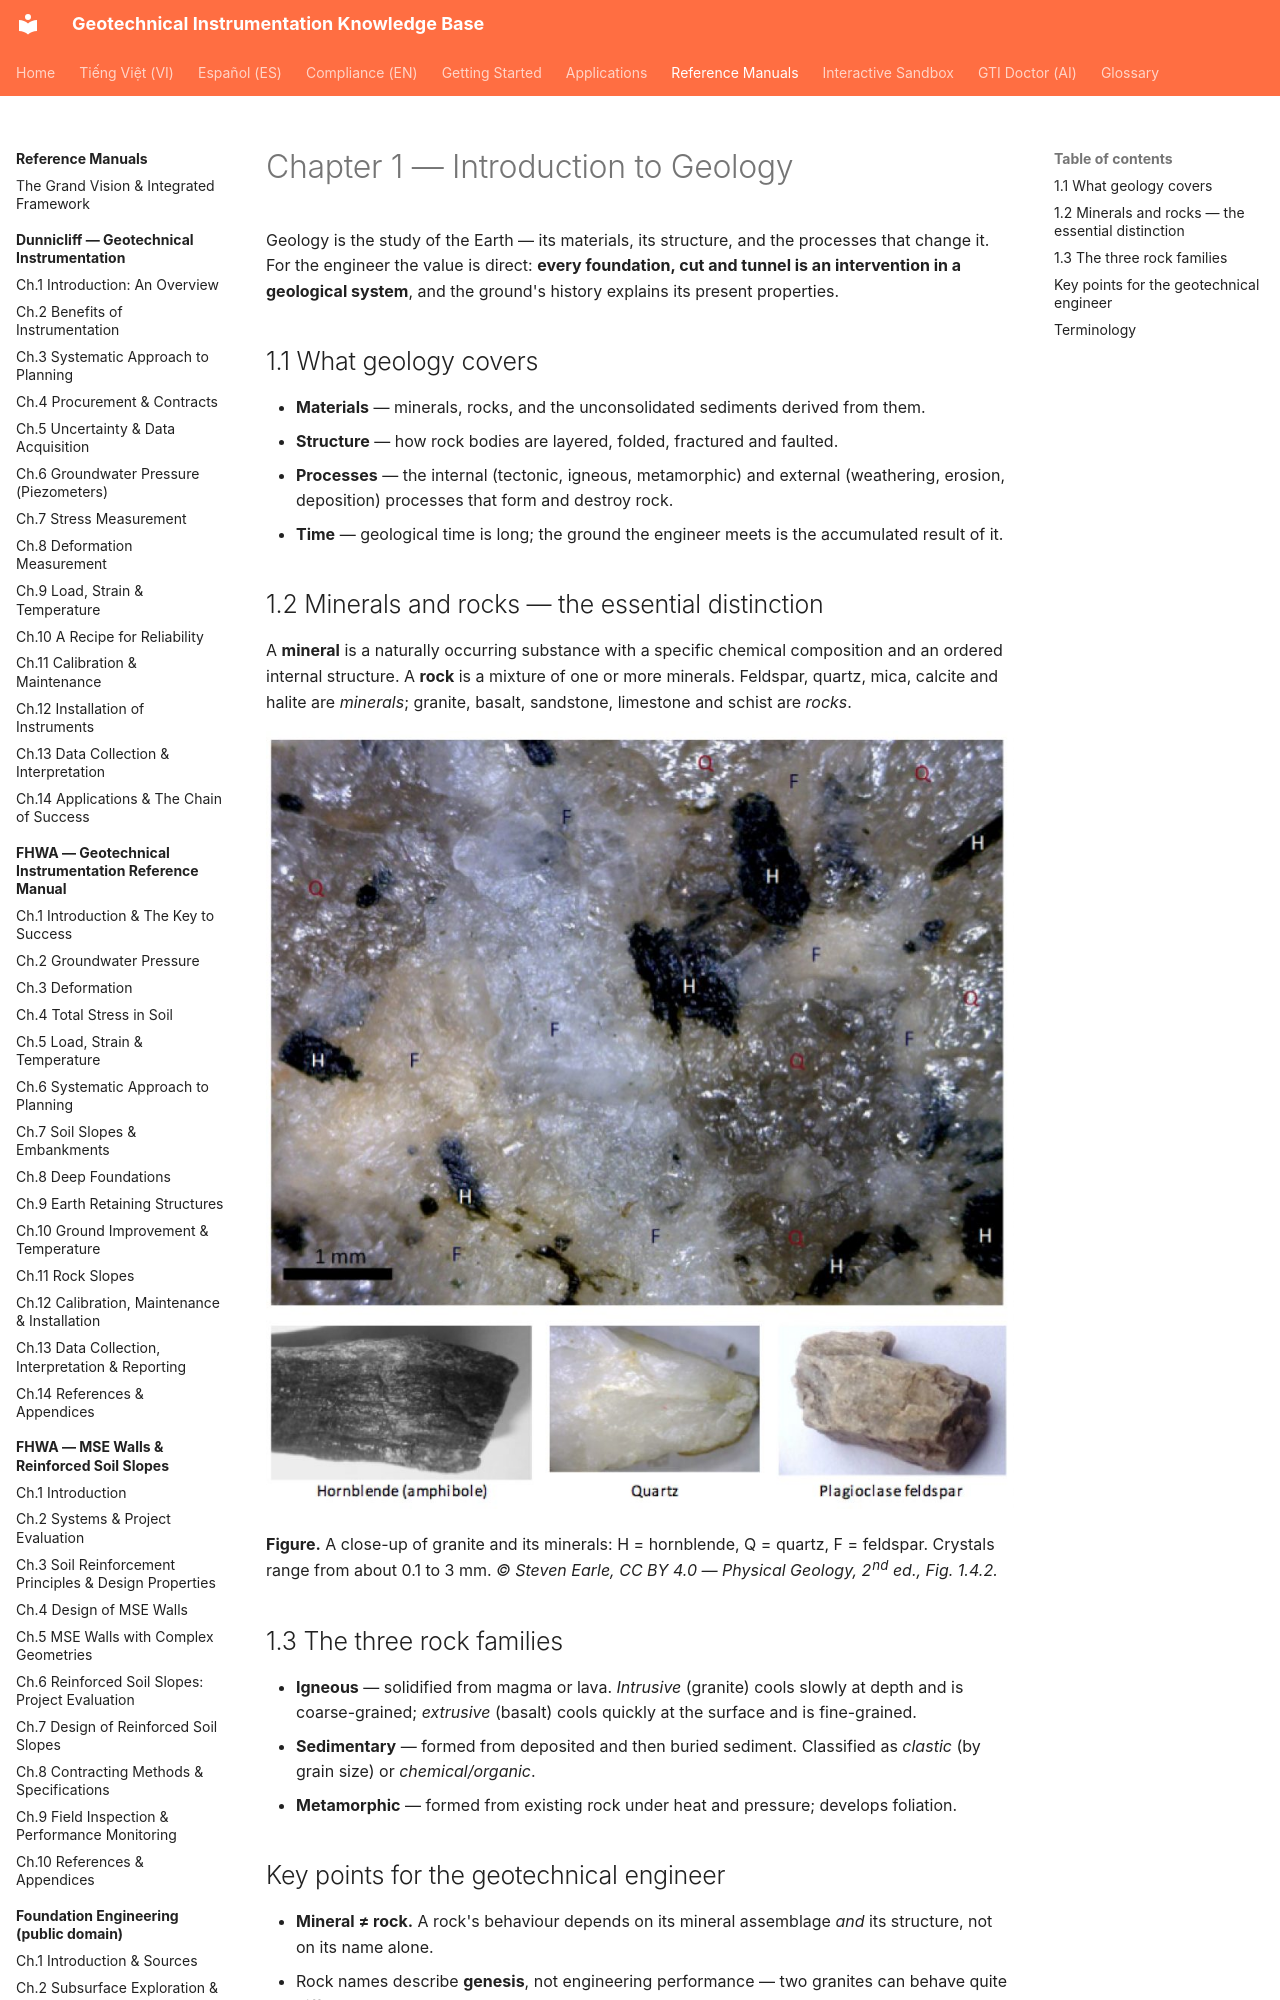

repository: geoinst/geoinst.github.io · page: reference-manuals/physical-geology/chapter-01-introduction-to-geology/index.html · generator: mkdocs

---
lang: en
lang_alt: vi/reference-manuals/dia-chat-vat-ly/chapter-01-introduction-to-geology/
---
# Chapter 1 — Introduction to Geology

Geology is the study of the Earth — its materials, its structure, and the processes that
change it. For the engineer the value is direct: **every foundation, cut and tunnel is an
intervention in a geological system**, and the ground's history explains its present
properties.
